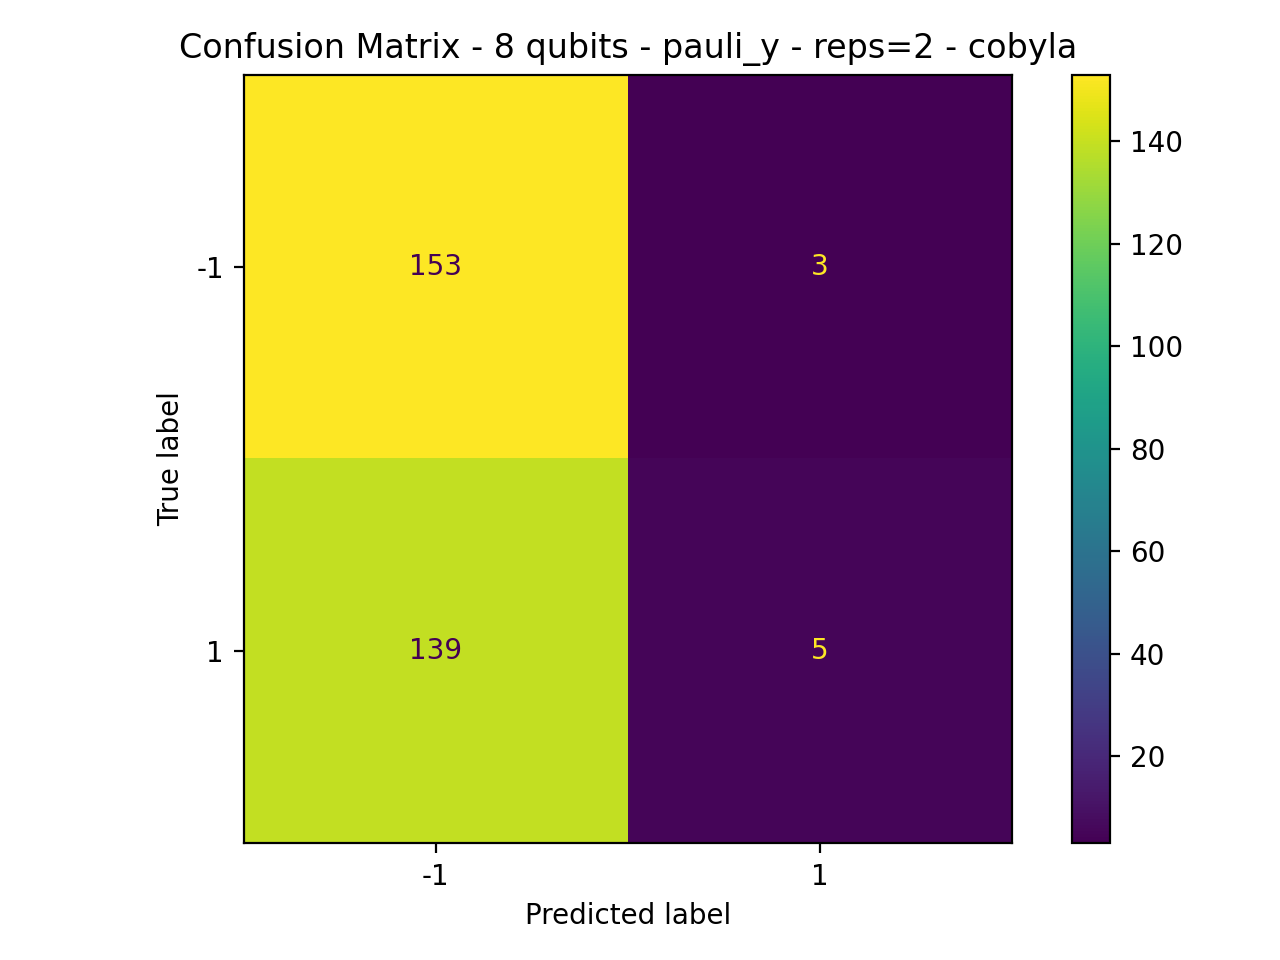

The data file committed next to this chart (first rows):
153, 3
139, 5
